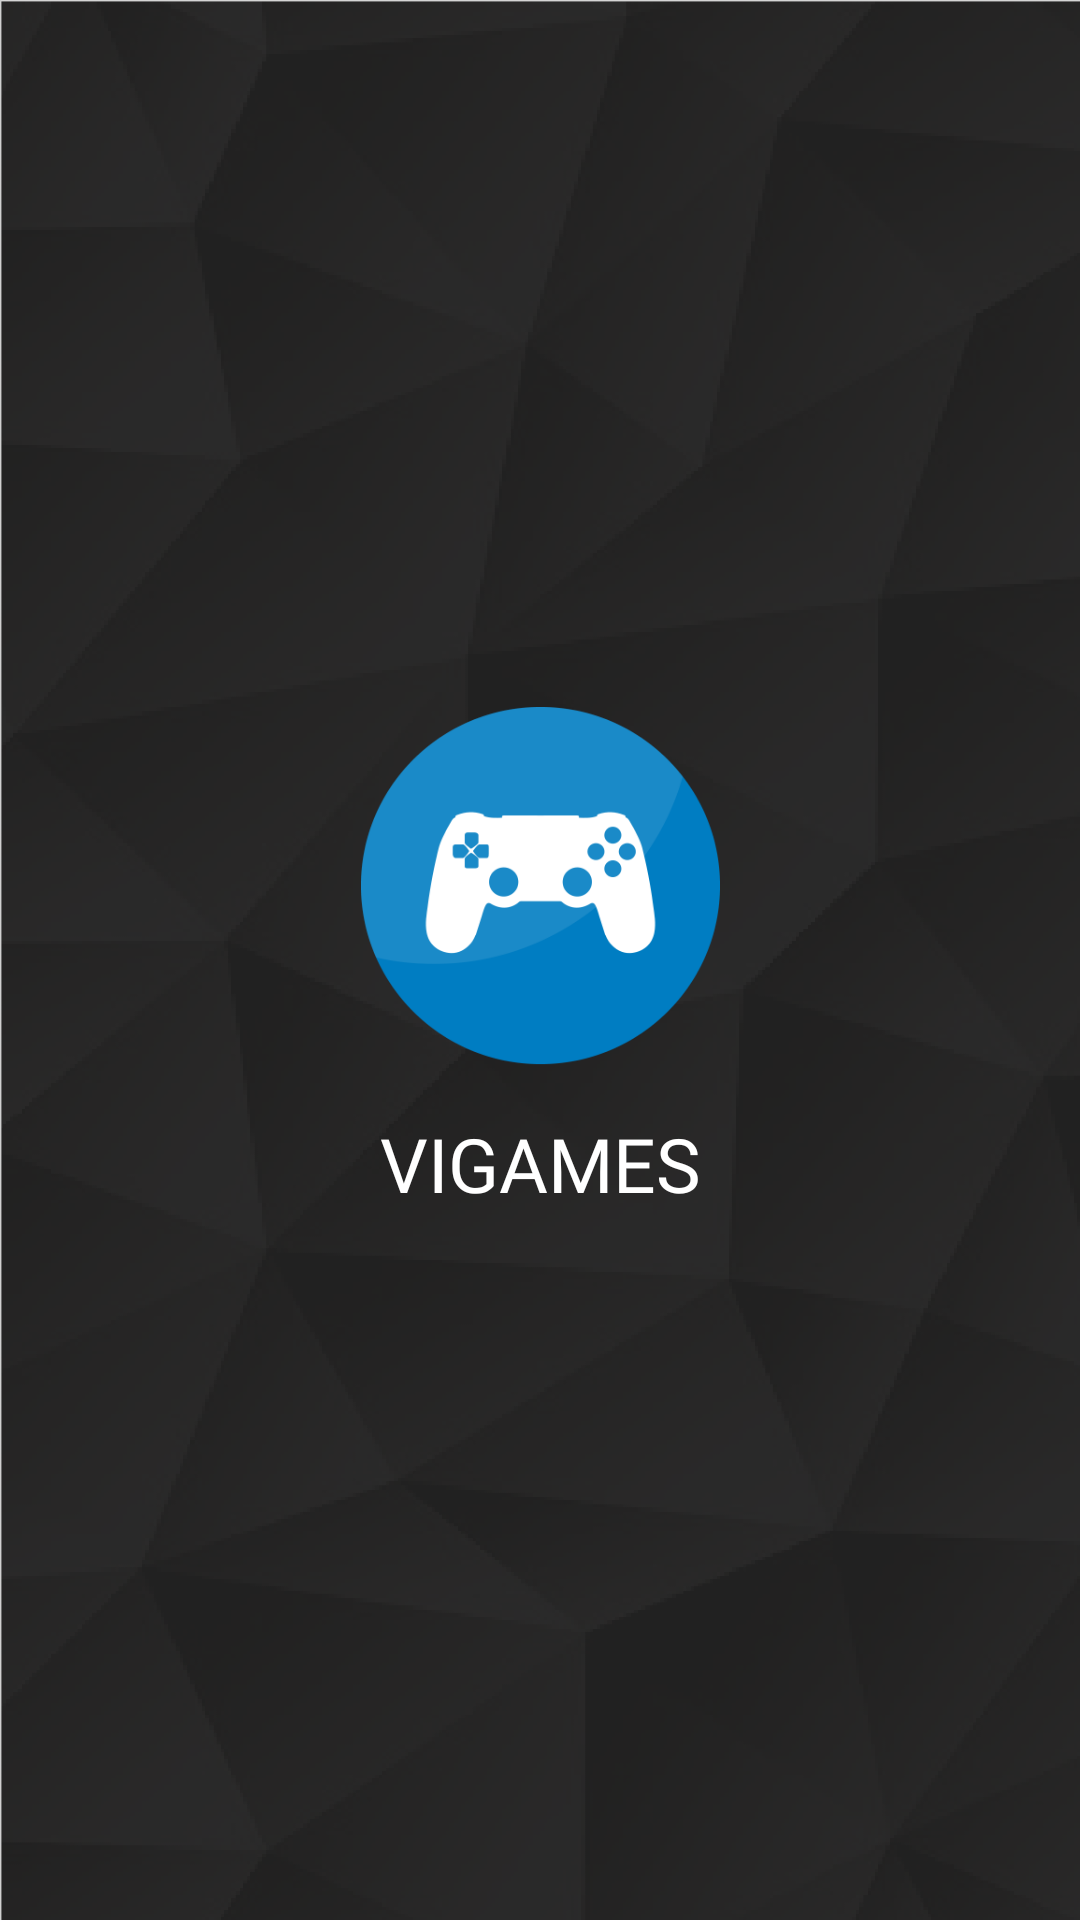

Layout XML and referenced resources for this Android screen:
<!-- AndroidManifest.xml: application theme AppTheme -->
<!-- res/layout/activity_splash_screen.xml -->
<?xml version="1.0" encoding="utf-8"?>
<androidx.constraintlayout.widget.ConstraintLayout xmlns:android="http://schemas.android.com/apk/res/android"
    xmlns:app="http://schemas.android.com/apk/res-auto"
    xmlns:tools="http://schemas.android.com/tools"
    android:layout_width="match_parent"
    android:layout_height="match_parent"
    android:background="@mipmap/img_background_black"
    tools:context=".activities.SplashScreen">

    <androidx.constraintlayout.widget.ConstraintLayout
        android:layout_width="wrap_content"
        android:layout_height="wrap_content"
        app:layout_constraintBottom_toBottomOf="parent"
        app:layout_constraintEnd_toEndOf="parent"
        app:layout_constraintStart_toStartOf="parent"
        app:layout_constraintTop_toTopOf="parent">

        <ImageView
            android:id="@+id/imageView2"
            android:layout_width="wrap_content"
            android:layout_height="wrap_content"
            android:src="@mipmap/ic_project"
            app:layout_constraintEnd_toEndOf="parent"
            app:layout_constraintStart_toStartOf="parent"
            app:layout_constraintTop_toTopOf="parent" />

        <TextView
            android:id="@+id/textView2"
            android:layout_width="wrap_content"
            android:layout_height="wrap_content"
            android:layout_marginTop="16dp"

            android:fontFamily="@font/montserrat_bold"
            android:text="VIGAMES"
            android:textColor="@color/colorWhite"
            android:textSize="25sp"

            app:layout_constraintEnd_toEndOf="@+id/imageView2"
            app:layout_constraintStart_toStartOf="@+id/imageView2"
            app:layout_constraintTop_toBottomOf="@+id/imageView2" />


    </androidx.constraintlayout.widget.ConstraintLayout>


</androidx.constraintlayout.widget.ConstraintLayout>
<!-- resources referenced by this layout -->
<resources>
  <color name="colorWhite">#FFFFFF</color>
  <!-- mipmap ic_project: png bitmap (mipmap-hdpi, 13593 bytes) -->
  <!-- mipmap img_background_black: png bitmap (mipmap-hdpi, 253112 bytes) -->
  <style name="AppTheme" parent="Theme.AppCompat.Light.DarkActionBar">
          
          <item name="colorPrimary">@color/colorPrimary</item>
          <item name="colorPrimaryDark">@color/colorPrimaryDark</item>
          <item name="colorAccent">@color/colorAccent</item>
  
          <item name="windowActionBar">false</item>
          <item name="windowNoTitle">true</item>
      </style>
  <color name="colorPrimary">#40C0D4</color>
  <color name="colorPrimaryDark">#434A4B</color>
  <color name="colorAccent">#3FA8C2</color>
</resources>
